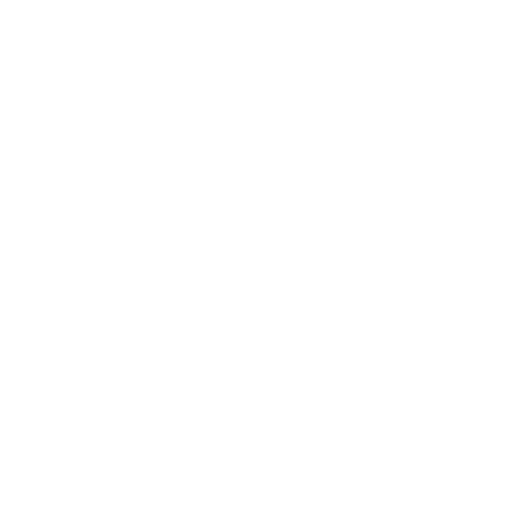
t = 0.00 s
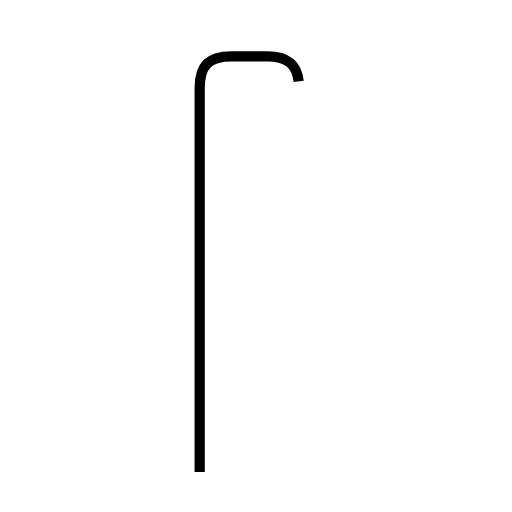
t = 1.52 s
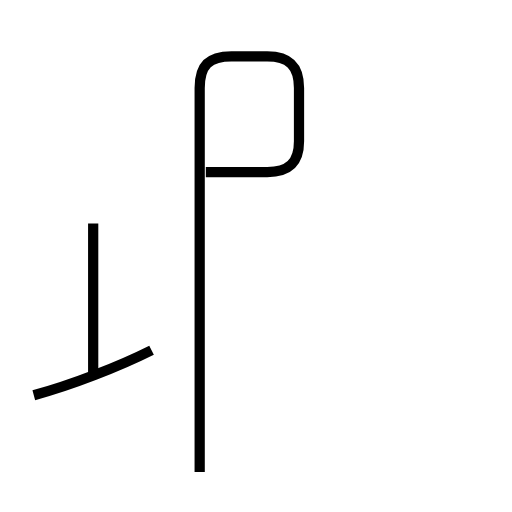
t = 2.84 s
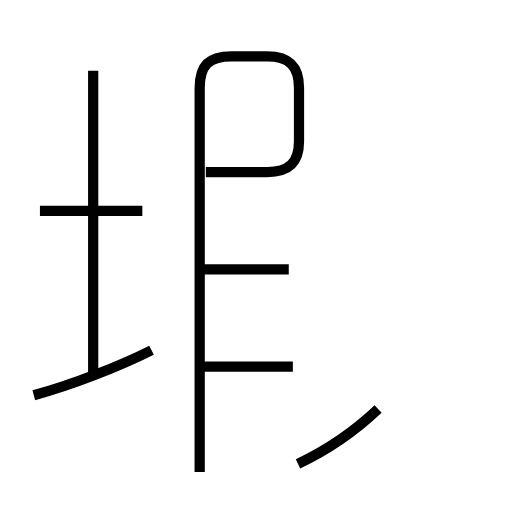
t = 4.40 s
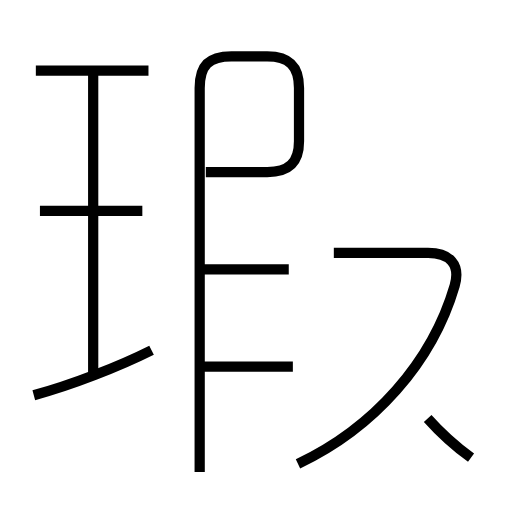
t = 5.76 s
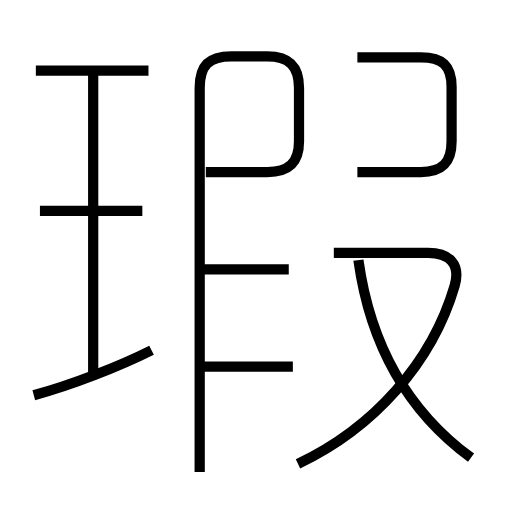
t = 7.10 s

The animated SVG that drew these frames (rendered in a browser with its animation timeline set to each time). Animation: 10 SMIL elements (animate=10); one cycle of 7.09 s.

<?xml version='1.0' encoding='utf-8'?>
<svg viewBox="0.0 -6.0 50.0 50.0" version="1.1" xmlns="http://www.w3.org/2000/svg"><rect x="-1000" y="-1000" width="2000" height="2000" stroke="white" fill="white" /><g style="fill:none;stroke:#000000;stroke-width:1"><path d="M 19.5 2.1 L 19.5 -35.4 C 19.5 -37.6 20.4 -38.5 22.6 -38.5 L 26.1 -38.5 C 28.2 -38.5 29.2 -37.6 29.2 -35.4 L 29.2 -30.2 C 29.2 -28.1 28.2 -27.2 26.1 -27.2 L 20.1 -27.2 " transform="translate(0.0 38.0)" stroke-dasharray="67.35275185034156" stroke-dashoffset="67.35275185034156"><animate attributeName="stroke-dashoffset" from="67.35275185034156" to="0" dur="2.020582555510247s" begin="0s; anim_end.end" fill="freeze" id="anim0" /></path><path d="M 3.3 -5.4 C 7.0 -6.4 11.6 -8.2 14.8 -9.8 " transform="translate(0.0 38.0)" stroke-dasharray="12.33036073307911" stroke-dashoffset="12.33036073307911"><animate attributeName="stroke-dashoffset" from="12.33036073307911" to="0" dur="0.36991082199237324s" begin="anim0.end" fill="freeze" id="anim1" /></path><path d="M 9.1 -7.3 L 9.1 -37.1 " transform="translate(0.0 38.0)" stroke-dasharray="29.8" stroke-dashoffset="29.8"><animate attributeName="stroke-dashoffset" from="29.8" to="0" dur="0.894s" begin="anim1.end" fill="freeze" id="anim2" /></path><path d="M 13.9 -23.4 L 3.9 -23.4 " transform="translate(0.0 38.0)" stroke-dasharray="10.0" stroke-dashoffset="10.0"><animate attributeName="stroke-dashoffset" from="10.0" to="0" dur="0.3s" begin="anim2.end" fill="freeze" id="anim3" /></path><path d="M 28.6 -8.2 L 19.6 -8.2 " transform="translate(0.0 38.0)" stroke-dasharray="9.0" stroke-dashoffset="9.0"><animate attributeName="stroke-dashoffset" from="9.0" to="0" dur="0.27s" begin="anim3.end" fill="freeze" id="anim4" /></path><path d="M 28.2 -17.7 L 19.6 -17.7 " transform="translate(0.0 38.0)" stroke-dasharray="8.599999999999998" stroke-dashoffset="8.599999999999998"><animate attributeName="stroke-dashoffset" from="8.599999999999998" to="0" dur="0.25799999999999995s" begin="anim4.end" fill="freeze" id="anim5" /></path><path d="M 29.1 1.3 C 36.5 -2.2 42.2 -8.6 44.4 -16.1 C 45.0 -18.2 43.9 -19.3 41.8 -19.3 L 32.6 -19.3 " transform="translate(0.0 38.0)" stroke-dasharray="38.096364684268224" stroke-dashoffset="38.096364684268224"><animate attributeName="stroke-dashoffset" from="38.096364684268224" to="0" dur="1.1428909405280467s" begin="anim5.end" fill="freeze" id="anim6" /></path><path d="M 14.5 -37.1 L 3.5 -37.1 " transform="translate(0.0 38.0)" stroke-dasharray="11.0" stroke-dashoffset="11.0"><animate attributeName="stroke-dashoffset" from="11.0" to="0" dur="0.32999999999999996s" begin="anim6.end" fill="freeze" id="anim7" /></path><path d="M 46.0 0.7 C 40.0 -3.7 36.2 -10.0 35.0 -18.6 " transform="translate(0.0 38.0)" stroke-dasharray="22.858322098212806" stroke-dashoffset="22.858322098212806"><animate attributeName="stroke-dashoffset" from="22.858322098212806" to="0" dur="0.6857496629463842s" begin="anim7.end" fill="freeze" id="anim8" /></path><path d="M 34.9 -27.2 L 41.1 -27.2 C 43.2 -27.2 44.1 -28.1 44.1 -30.2 L 44.1 -35.5 C 44.1 -37.6 43.2 -38.4 41.1 -38.4 L 34.9 -38.4" transform="translate(0.0 38.0)" stroke-dasharray="27.472062172474793" stroke-dashoffset="27.472062172474793"><animate attributeName="stroke-dashoffset" from="27.472062172474793" to="0" dur="0.8241618651742437s" begin="anim8.end" fill="freeze" id="anim_end" /></path></g></svg>
